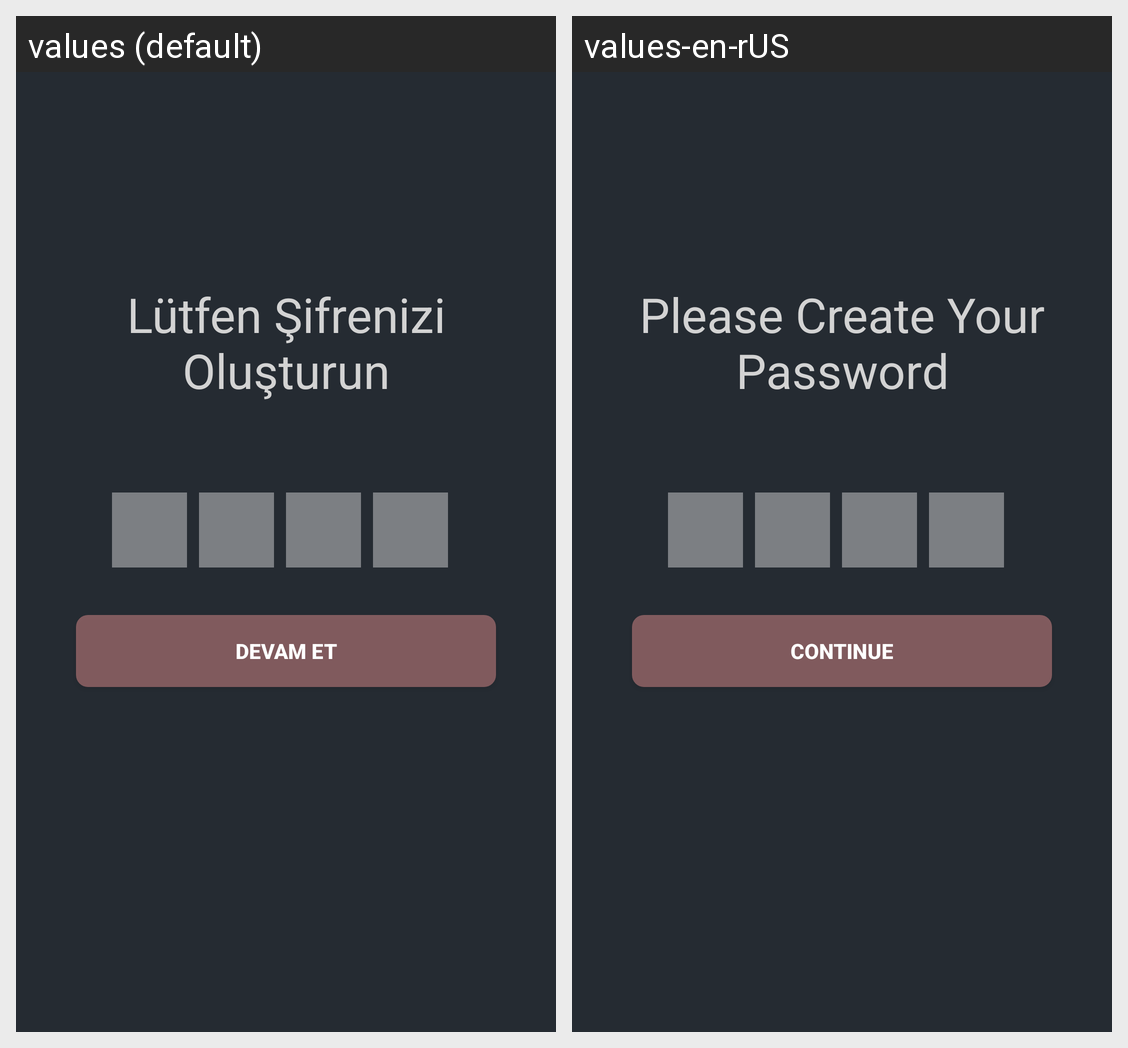

The Android screen above is rendered under two locales of the same app. Produce the string resources it draws, with the default and per-locale values.
Android screen res/layout/activity_password_new_first.xml rendered under 2 locales, left to right: values (default), values-en-rUS. Device: Nexus 5 (rendered at 1080×1920; each locale shown at half size, 540×960, under a caption strip naming it); theme AppTheme.
Strings drawn on this screen, with the default value and each locale's value (text and hints the layout hard-codes, and strings that could not be matched under every locale, appear in the picture but are not listed):

l_tfen_ifrenizi_olu_turun
  values: Lütfen Şifrenizi Oluşturun
  values-en-rUS: Please Create Your Password

devam_et
  values: Devam et
  values-en-rUS: Continue
